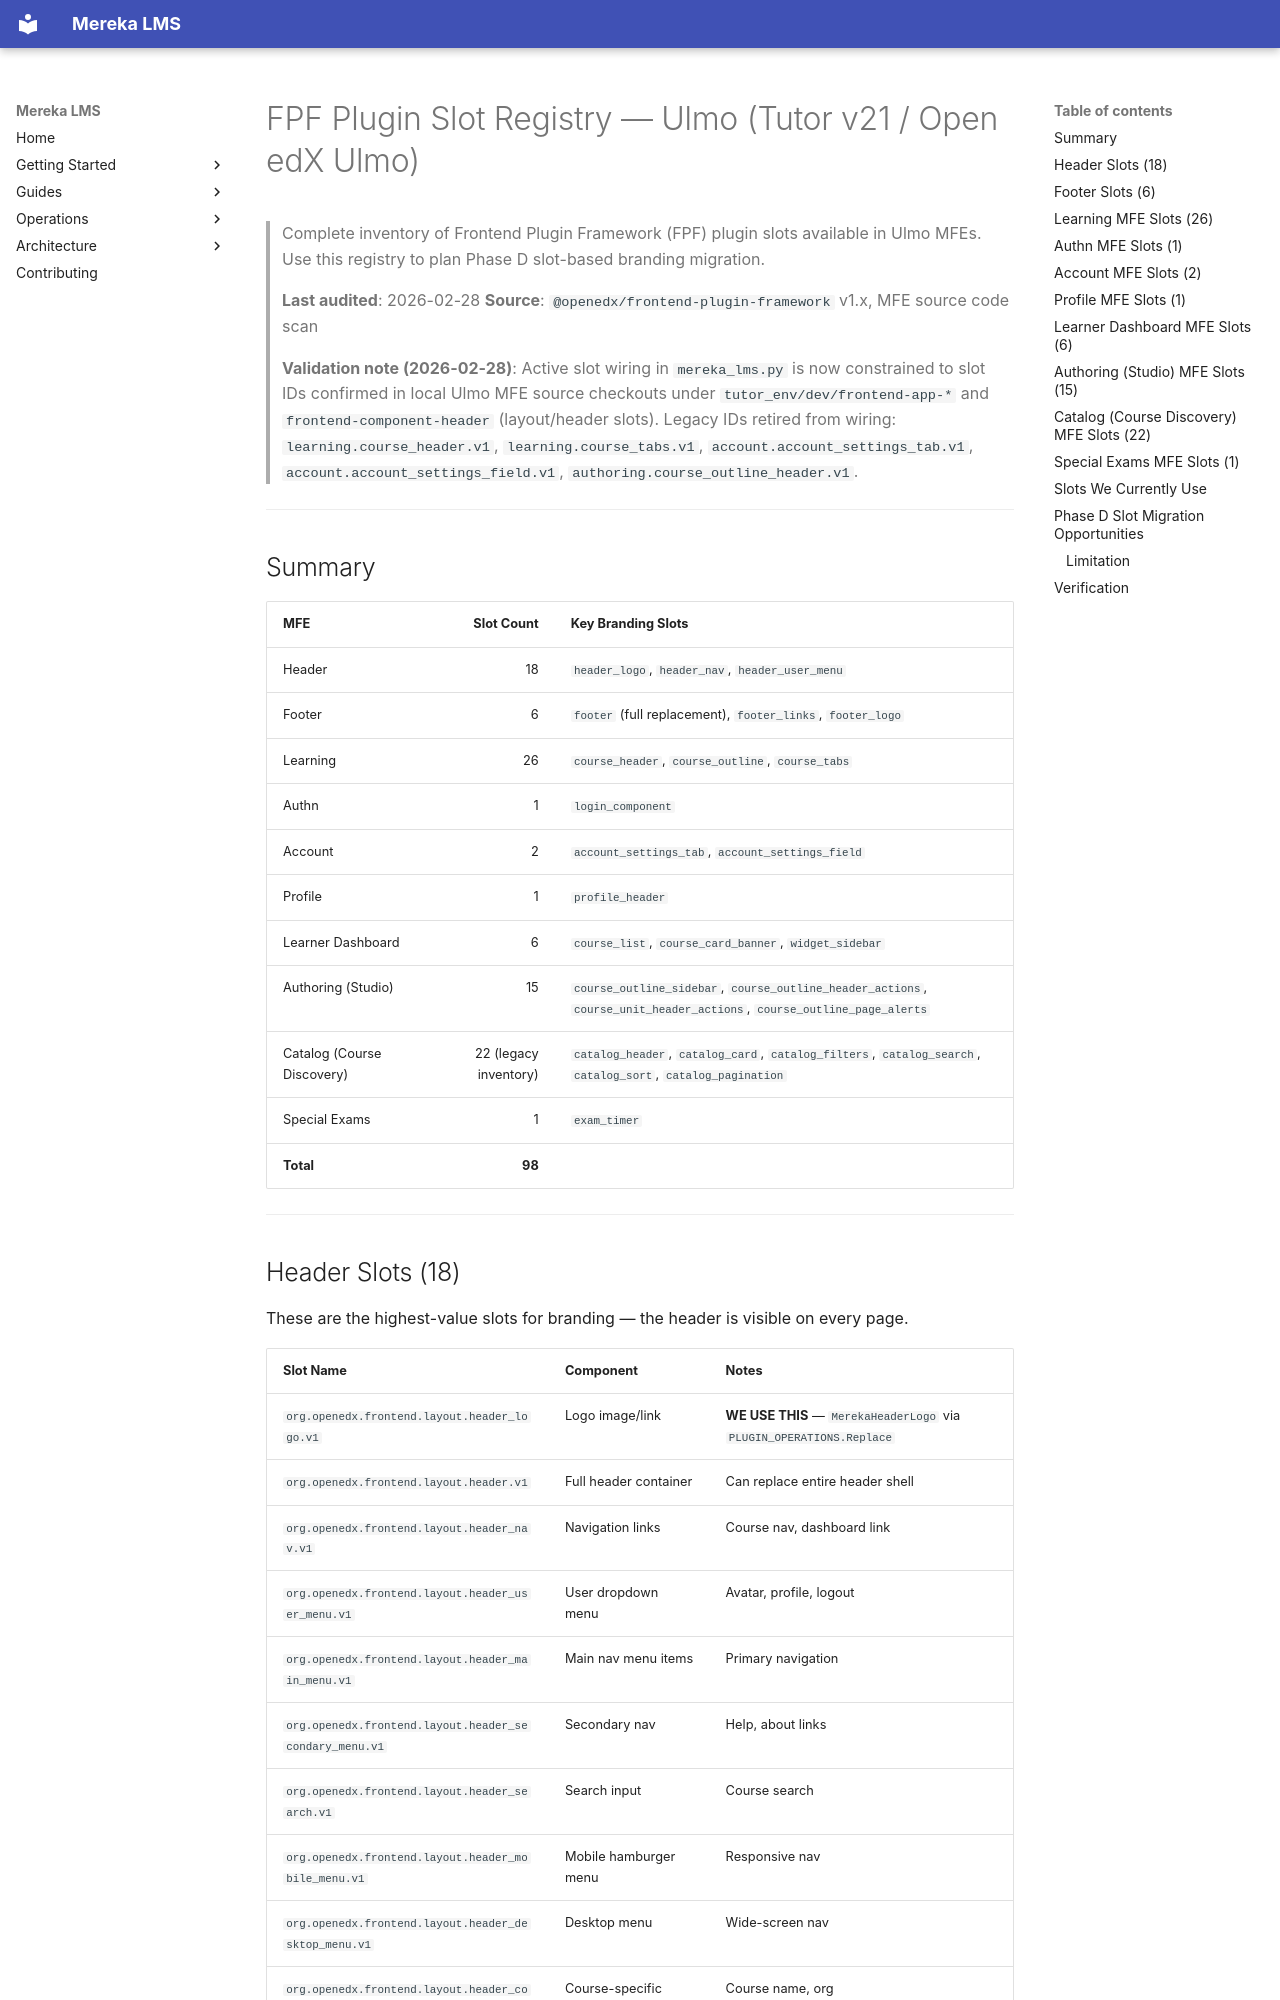

repository: lifeofgurpreet/mereka-lms-prototype · page: reference/architecture/FPF_PLUGIN_SLOT_REGISTRY/index.html · generator: mkdocs

# FPF Plugin Slot Registry — Ulmo (Tutor v21 / Open edX Ulmo)

> Complete inventory of Frontend Plugin Framework (FPF) plugin slots available in Ulmo MFEs.
> Use this registry to plan Phase D slot-based branding migration.
>
> **Last audited**: 2026-02-28
> **Source**: `@openedx/frontend-plugin-framework` v1.x, MFE source code scan
>
> **Validation note (2026-02-28)**: Active slot wiring in `mereka_lms.py` is now constrained to slot IDs confirmed in local Ulmo MFE source checkouts under `tutor_env/dev/frontend-app-*` and `frontend-component-header` (layout/header slots). Legacy IDs retired from wiring: `learning.course_header.v1`, `learning.course_tabs.v1`, `account.account_settings_tab.v1`, `account.account_settings_field.v1`, `authoring.course_outline_header.v1`.

---

## Summary

| MFE | Slot Count | Key Branding Slots |
|-----|----------:|-------------------|
| Header | 18 | `header_logo`, `header_nav`, `header_user_menu` |
| Footer | 6 | `footer` (full replacement), `footer_links`, `footer_logo` |
| Learning | 26 | `course_header`, `course_outline`, `course_tabs` |
| Authn | 1 | `login_component` |
| Account | 2 | `account_settings_tab`, `account_settings_field` |
| Profile | 1 | `profile_header` |
| Learner Dashboard | 6 | `course_list`, `course_card_banner`, `widget_sidebar` |
| Authoring (Studio) | 15 | `course_outline_sidebar`, `course_outline_header_actions`, `course_unit_header_actions`, `course_outline_page_alerts` |
| Catalog (Course Discovery) | 22 (legacy inventory) | `catalog_header`, `catalog_card`, `catalog_filters`, `catalog_search`, `catalog_sort`, `catalog_pagination` |
| Special Exams | 1 | `exam_timer` |
| **Total** | **98** | |

---
